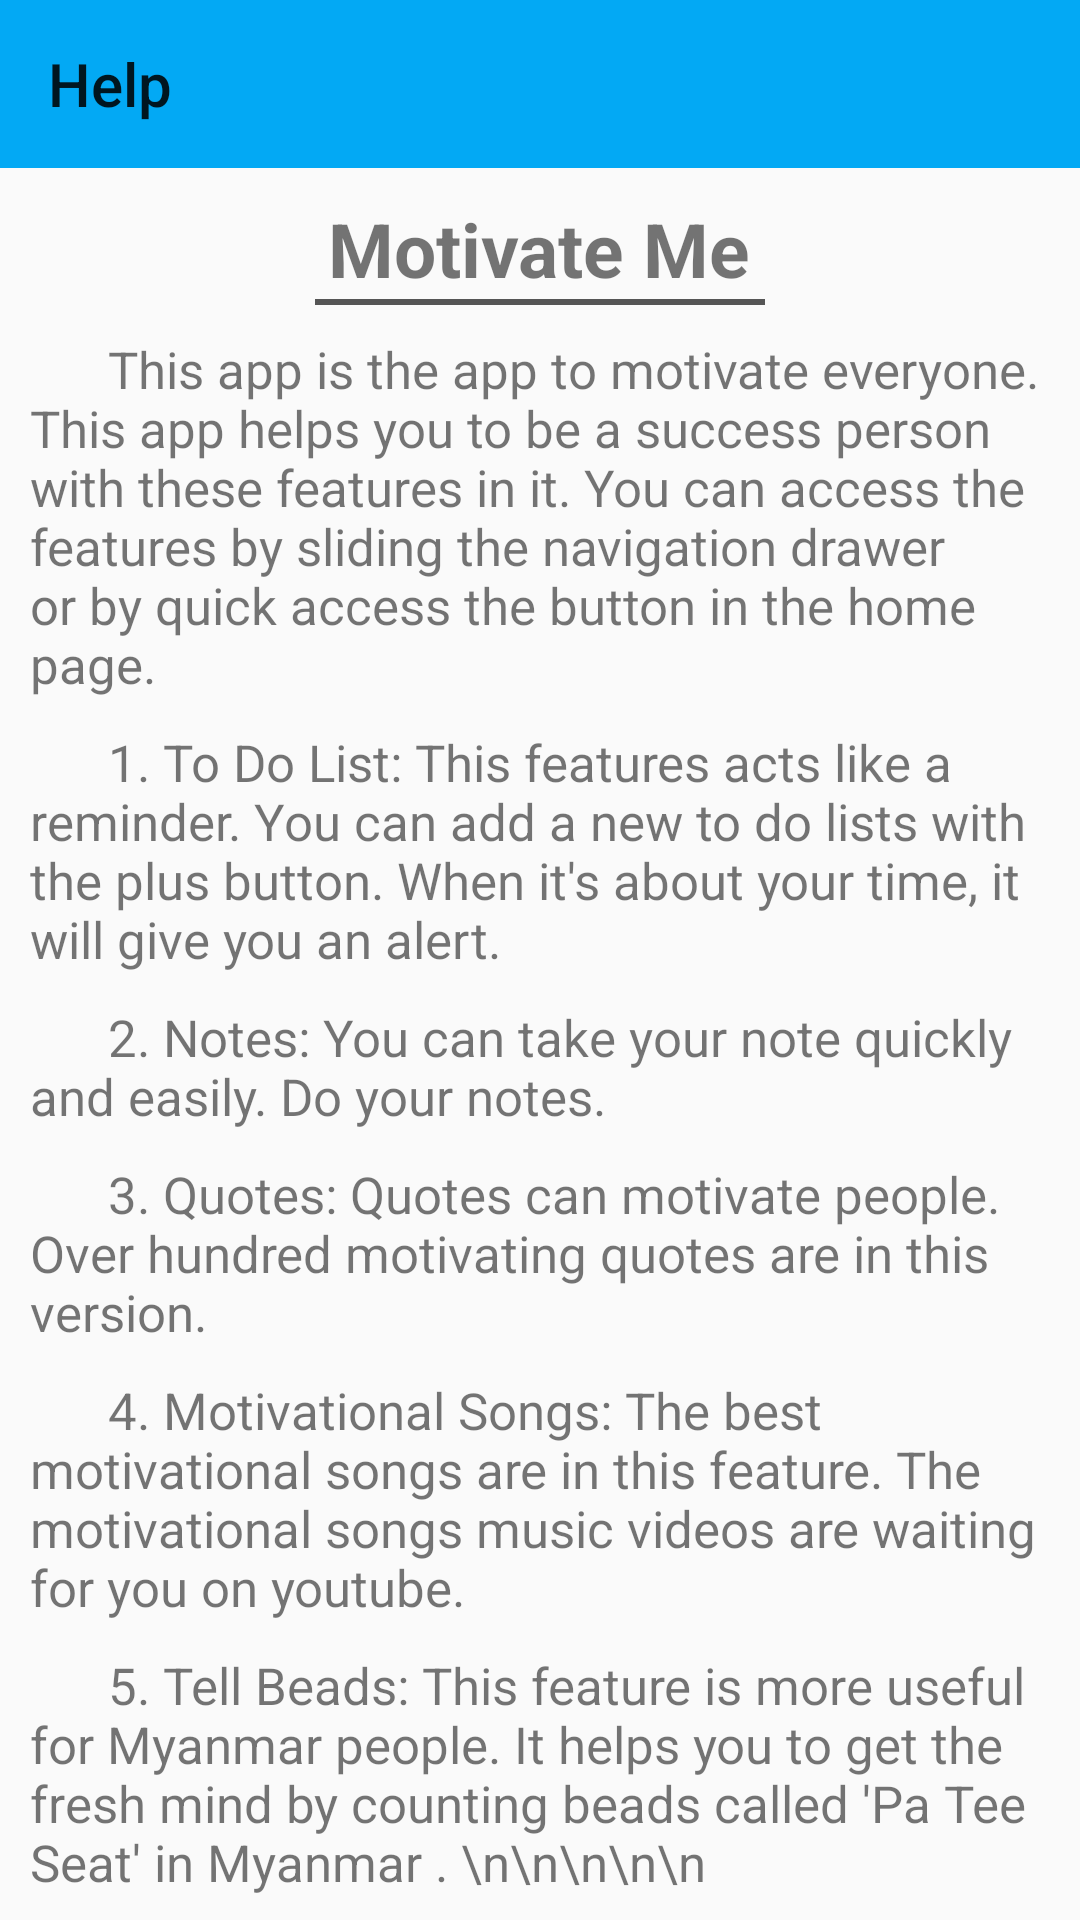

The Android layout XML behind this screen, and the referenced resources:
<!-- AndroidManifest.xml: application theme AppTheme -->
<!-- res/layout/help_layout.xml -->
<?xml version="1.0" encoding="UTF-8"?>

<ScrollView xmlns:android="http://schemas.android.com/apk/res/android"
    xmlns:app="http://schemas.android.com/apk/res-auto"
    android:layout_width="match_parent"
    android:layout_height="match_parent">

    <LinearLayout
        android:id="@+id/help_relative"
        android:layout_width="match_parent"
        android:layout_height="match_parent"
        android:fitsSystemWindows="true"
        android:orientation="vertical">

        <com.google.android.material.appbar.AppBarLayout
            android:layout_width="match_parent"
            android:layout_height="?attr/actionBarSize">

            <androidx.appcompat.widget.Toolbar
                android:id="@+id/help_appToolbar"
                android:layout_width="match_parent"
                android:layout_height="?attr/actionBarSize"
                app:layout_collapseMode="pin"
                app:popupTheme="@color/colorToolbar"
                app:title="Help" />

        </com.google.android.material.appbar.AppBarLayout>

        <TextView
            android:layout_width="wrap_content"
            android:layout_height="wrap_content"
            android:layout_gravity="center"
            android:layout_marginTop="10dp"
            android:text="Motivate Me"
            android:textAlignment="center"
            android:textSize="25dp"
            android:textStyle="bold" />

        <View
            android:layout_width="@dimen/view_length"
            android:layout_height="2dp"
            android:layout_gravity="center"
            android:background="#555555" />

        <TextView
            android:layout_width="match_parent"
            android:layout_height="wrap_content"
            android:layout_marginLeft="5dp"
            android:layout_marginTop="10dp"
            android:layout_marginRight="5dp"
            android:paddingLeft="5dp"
            android:paddingRight="5dp"
            android:text="      This app is the app to motivate everyone. This app helps you to be a success person with these features in it. You can access the features by sliding the navigation drawer or by quick access the button in the home page."
            android:textAlignment="textStart"
            android:textSize="@dimen/text_size"
            android:textStyle="normal" />

        <TextView
            android:layout_width="match_parent"
            android:layout_height="wrap_content"
            android:layout_marginLeft="5dp"
            android:layout_marginTop="10dp"
            android:layout_marginRight="5dp"
            android:paddingLeft="5dp"
            android:paddingRight="5dp"
            android:text="      1. To Do List: This features acts like a reminder. You can add a new to do lists with the plus button. When it's about your time, it will give you an alert. "
            android:textAlignment="textStart"
            android:textSize="@dimen/text_size"
            android:textStyle="normal" />

        <TextView
            android:layout_width="match_parent"
            android:layout_height="wrap_content"
            android:layout_marginLeft="5dp"
            android:layout_marginTop="10dp"
            android:layout_marginRight="5dp"
            android:paddingLeft="5dp"
            android:paddingRight="5dp"
            android:text="      2. Notes: You can take your note quickly and easily. Do your notes."
            android:textAlignment="textStart"
            android:textSize="@dimen/text_size"
            android:textStyle="normal" />

        <TextView
            android:layout_width="match_parent"
            android:layout_height="wrap_content"
            android:layout_marginLeft="5dp"
            android:layout_marginTop="10dp"
            android:layout_marginRight="5dp"
            android:paddingLeft="5dp"
            android:paddingRight="5dp"
            android:text="      3. Quotes: Quotes can motivate people. Over hundred motivating quotes are in this version."
            android:textAlignment="textStart"
            android:textSize="@dimen/text_size"
            android:textStyle="normal" />

        <TextView
            android:layout_width="match_parent"
            android:layout_height="wrap_content"
            android:layout_marginLeft="5dp"
            android:layout_marginTop="10dp"
            android:layout_marginRight="5dp"
            android:paddingLeft="5dp"
            android:paddingRight="5dp"
            android:text="      4. Motivational Songs: The best motivational songs are in this feature. The motivational songs music videos are waiting for you on youtube."
            android:textAlignment="textStart"
            android:textSize="@dimen/text_size"
            android:textStyle="normal" />

        <TextView
            android:layout_width="match_parent"
            android:layout_height="wrap_content"
            android:layout_marginLeft="5dp"
            android:layout_marginTop="10dp"
            android:layout_marginRight="5dp"
            android:paddingLeft="5dp"
            android:paddingRight="5dp"
            android:text="      5. Tell Beads: This feature is more useful for Myanmar people. It helps you to get the fresh mind by counting beads called 'Pa Tee Seat' in Myanmar . \n\n\n\n\n"
            android:textAlignment="textStart"
            android:textSize="@dimen/text_size"
            android:textStyle="normal" />

    </LinearLayout>

</ScrollView>
<!-- resources referenced by this layout -->
<resources>
  <color name="colorToolbar">#03A9F4</color>
  <dimen name="text_size">17dp</dimen>
  <dimen name="view_length">150dp</dimen>
  <style name="AppTheme" parent="Theme.AppCompat.Light.NoActionBar">
          
          <item name="colorPrimary">@color/colorPrimary</item>
          <item name="colorPrimaryDark">@color/colorPrimaryDark</item>
          <item name="colorAccent">@color/colorAccent</item>
          <item name="android:windowTranslucentNavigation">true</item>
          <item name="android:windowTranslucentStatus">true</item>
      </style>
  <color name="colorPrimary">#03A9F4</color>
  <color name="colorPrimaryDark">#0288d1</color>
  <color name="colorAccent">#2196F3</color>
</resources>
